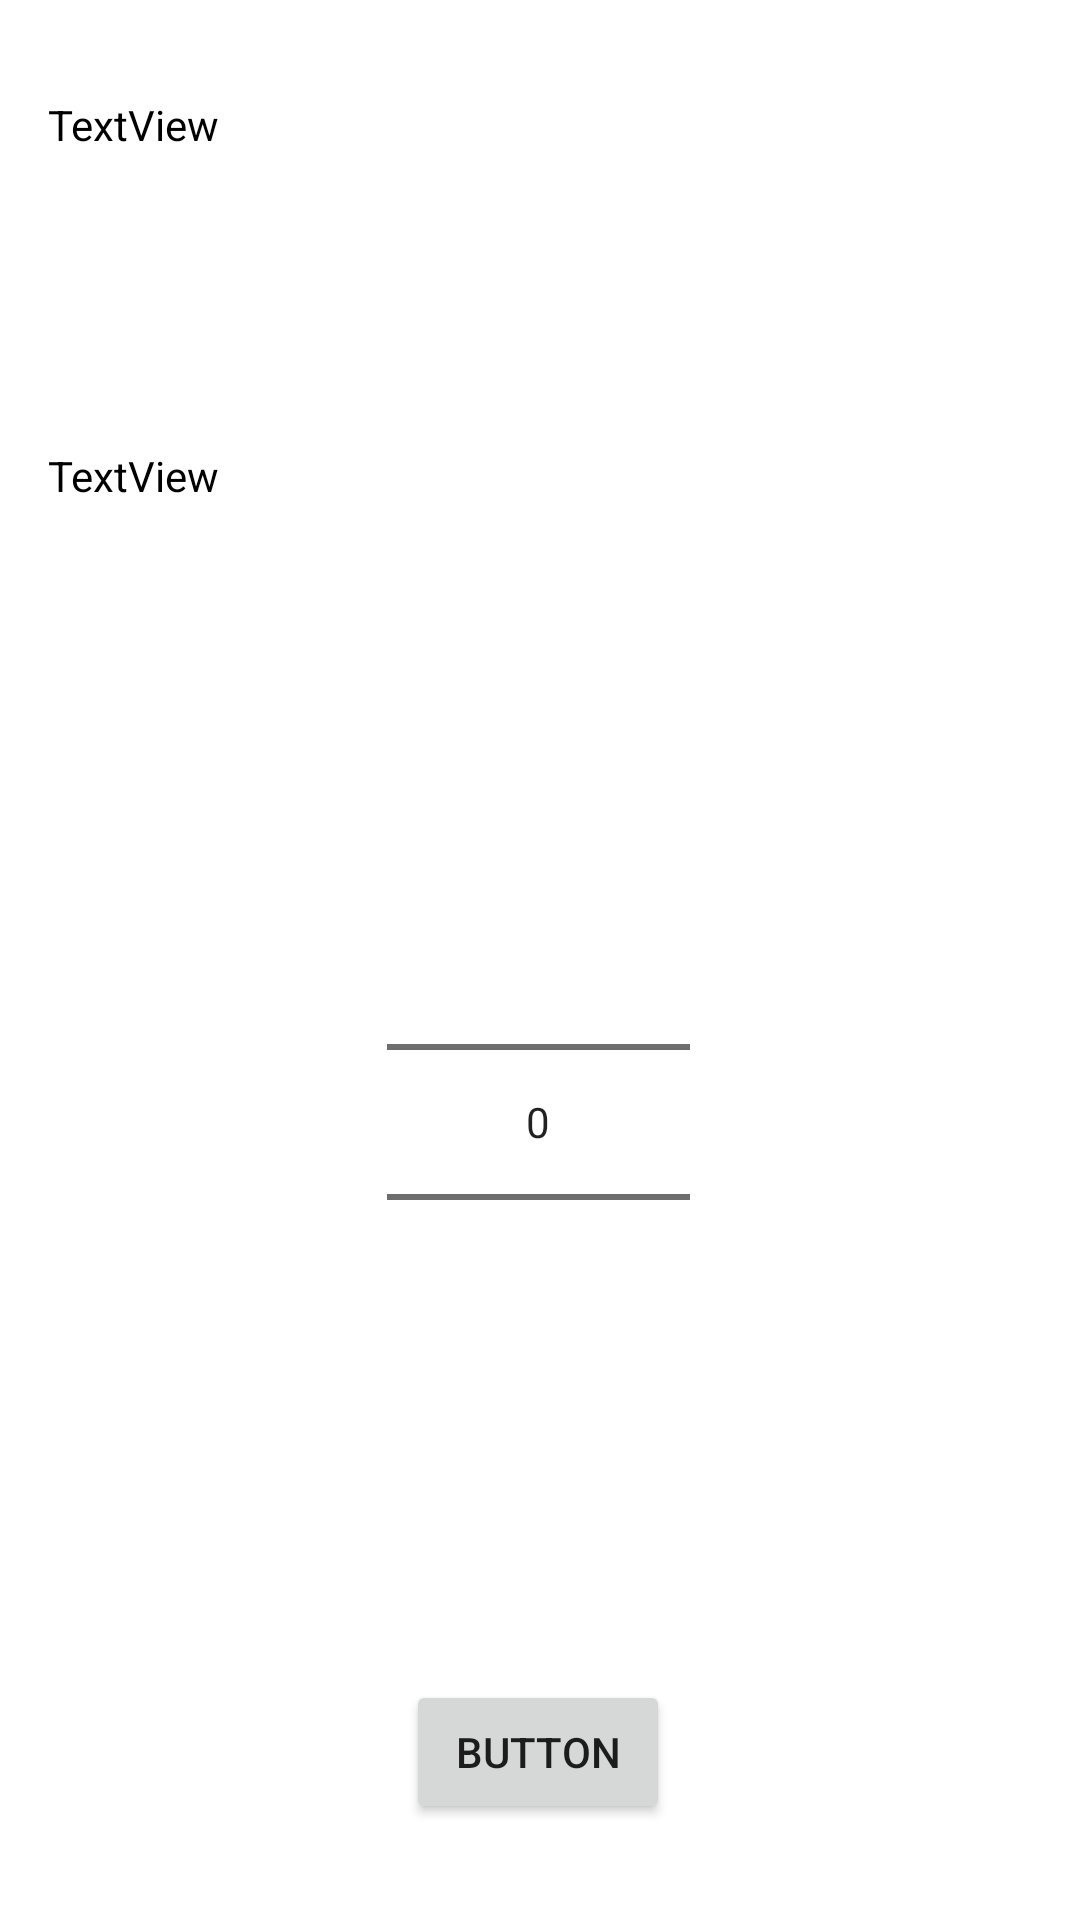

Write the Android layout XML for this screen, with the resource values it uses.
<!-- AndroidManifest.xml: application theme Theme.RestProject -->
<!-- res/layout/activity_run_attempt_test.xml -->
<?xml version="1.0" encoding="utf-8"?>
<androidx.constraintlayout.widget.ConstraintLayout xmlns:android="http://schemas.android.com/apk/res/android"
    xmlns:app="http://schemas.android.com/apk/res-auto"
    xmlns:tools="http://schemas.android.com/tools"
    android:layout_width="match_parent"
    android:layout_height="match_parent">

    <androidx.recyclerview.widget.RecyclerView
        android:id="@+id/answerForAttemptList"
        android:layout_width="0dp"
        android:layout_height="0dp"
        android:layout_marginTop="36dp"
        android:layout_marginBottom="24dp"
        android:padding="10sp"
        app:layoutManager="androidx.recyclerview.widget.LinearLayoutManager"
        app:layout_constraintBottom_toTopOf="@+id/attemptButton"
        app:layout_constraintEnd_toEndOf="parent"
        app:layout_constraintHorizontal_bias="0.47"
        app:layout_constraintLeft_toLeftOf="parent"
        app:layout_constraintRight_toRightOf="parent"
        app:layout_constraintStart_toStartOf="parent"
        app:layout_constraintTop_toBottomOf="@+id/textViewInstruction" />

    <Button
        android:id="@+id/attemptButton"
        android:layout_width="wrap_content"
        android:layout_height="wrap_content"
        android:layout_marginBottom="32dp"
        android:onClick="onClickNextQuestion"
        android:text="Button"
        app:layout_constraintBottom_toBottomOf="parent"
        app:layout_constraintEnd_toEndOf="parent"
        app:layout_constraintHorizontal_bias="0.498"
        app:layout_constraintStart_toStartOf="parent" />

    <NumberPicker
        android:id="@+id/numberPicker"
        android:layout_width="101dp"
        android:layout_height="0dp"
        android:layout_gravity="center_horizontal"
        android:layout_marginTop="32dp"
        android:layout_marginBottom="32dp"
        android:width="100dp"
        android:orientation="vertical"
        app:layout_constraintBottom_toBottomOf="@+id/answerForAttemptList"
        app:layout_constraintEnd_toEndOf="parent"
        app:layout_constraintHorizontal_bias="0.498"
        app:layout_constraintStart_toStartOf="parent"
        app:layout_constraintTop_toTopOf="@+id/answerForAttemptList" />

    <TextView
        android:id="@+id/textViewQuestion"
        android:layout_width="0dp"
        android:layout_height="67dp"
        android:layout_marginStart="16dp"
        android:layout_marginTop="32dp"
        android:layout_marginEnd="16dp"
        android:text="TextView"
        android:textColor="#000000"
        app:layout_constraintEnd_toEndOf="parent"
        app:layout_constraintStart_toStartOf="parent"
        app:layout_constraintTop_toTopOf="parent" />

    <TextView
        android:id="@+id/textViewInstruction"
        android:layout_width="0dp"
        android:layout_height="27dp"
        android:layout_marginStart="16dp"
        android:layout_marginTop="50dp"
        android:layout_marginEnd="16dp"
        android:text="TextView"
        android:textColor="#000000"
        app:layout_constraintEnd_toEndOf="parent"
        app:layout_constraintStart_toStartOf="parent"
        app:layout_constraintTop_toBottomOf="@+id/textViewQuestion" />


</androidx.constraintlayout.widget.ConstraintLayout>
<!-- resources referenced by this layout -->
<resources>
  <style name="Theme.RestProject" parent="Theme.MaterialComponents.DayNight.DarkActionBar">
          
          <item name="colorPrimary">#00BFA5</item>
          <item name="colorPrimaryVariant">@color/teal_700</item>
          <item name="colorOnPrimary">@color/white</item>
          
          <item name="colorSecondary">@color/teal_200</item>
          <item name="colorSecondaryVariant">@color/teal_700</item>
          <item name="colorOnSecondary">@color/black</item>
          
          <item name="android:statusBarColor" tools:targetApi="l">?attr/colorPrimaryVariant</item>
          
          <item name="android:windowNoTitle">true</item>
      </style>
  <!-- not gathered from this repository: default colours our renderer supplied (Android Studio template values) -->
  <color name="teal_200">#FF03DAC5</color>
  <color name="teal_700">#FF018786</color>
  <color name="black">#FF000000</color>
  <color name="white">#FFFFFFFF</color>
</resources>
